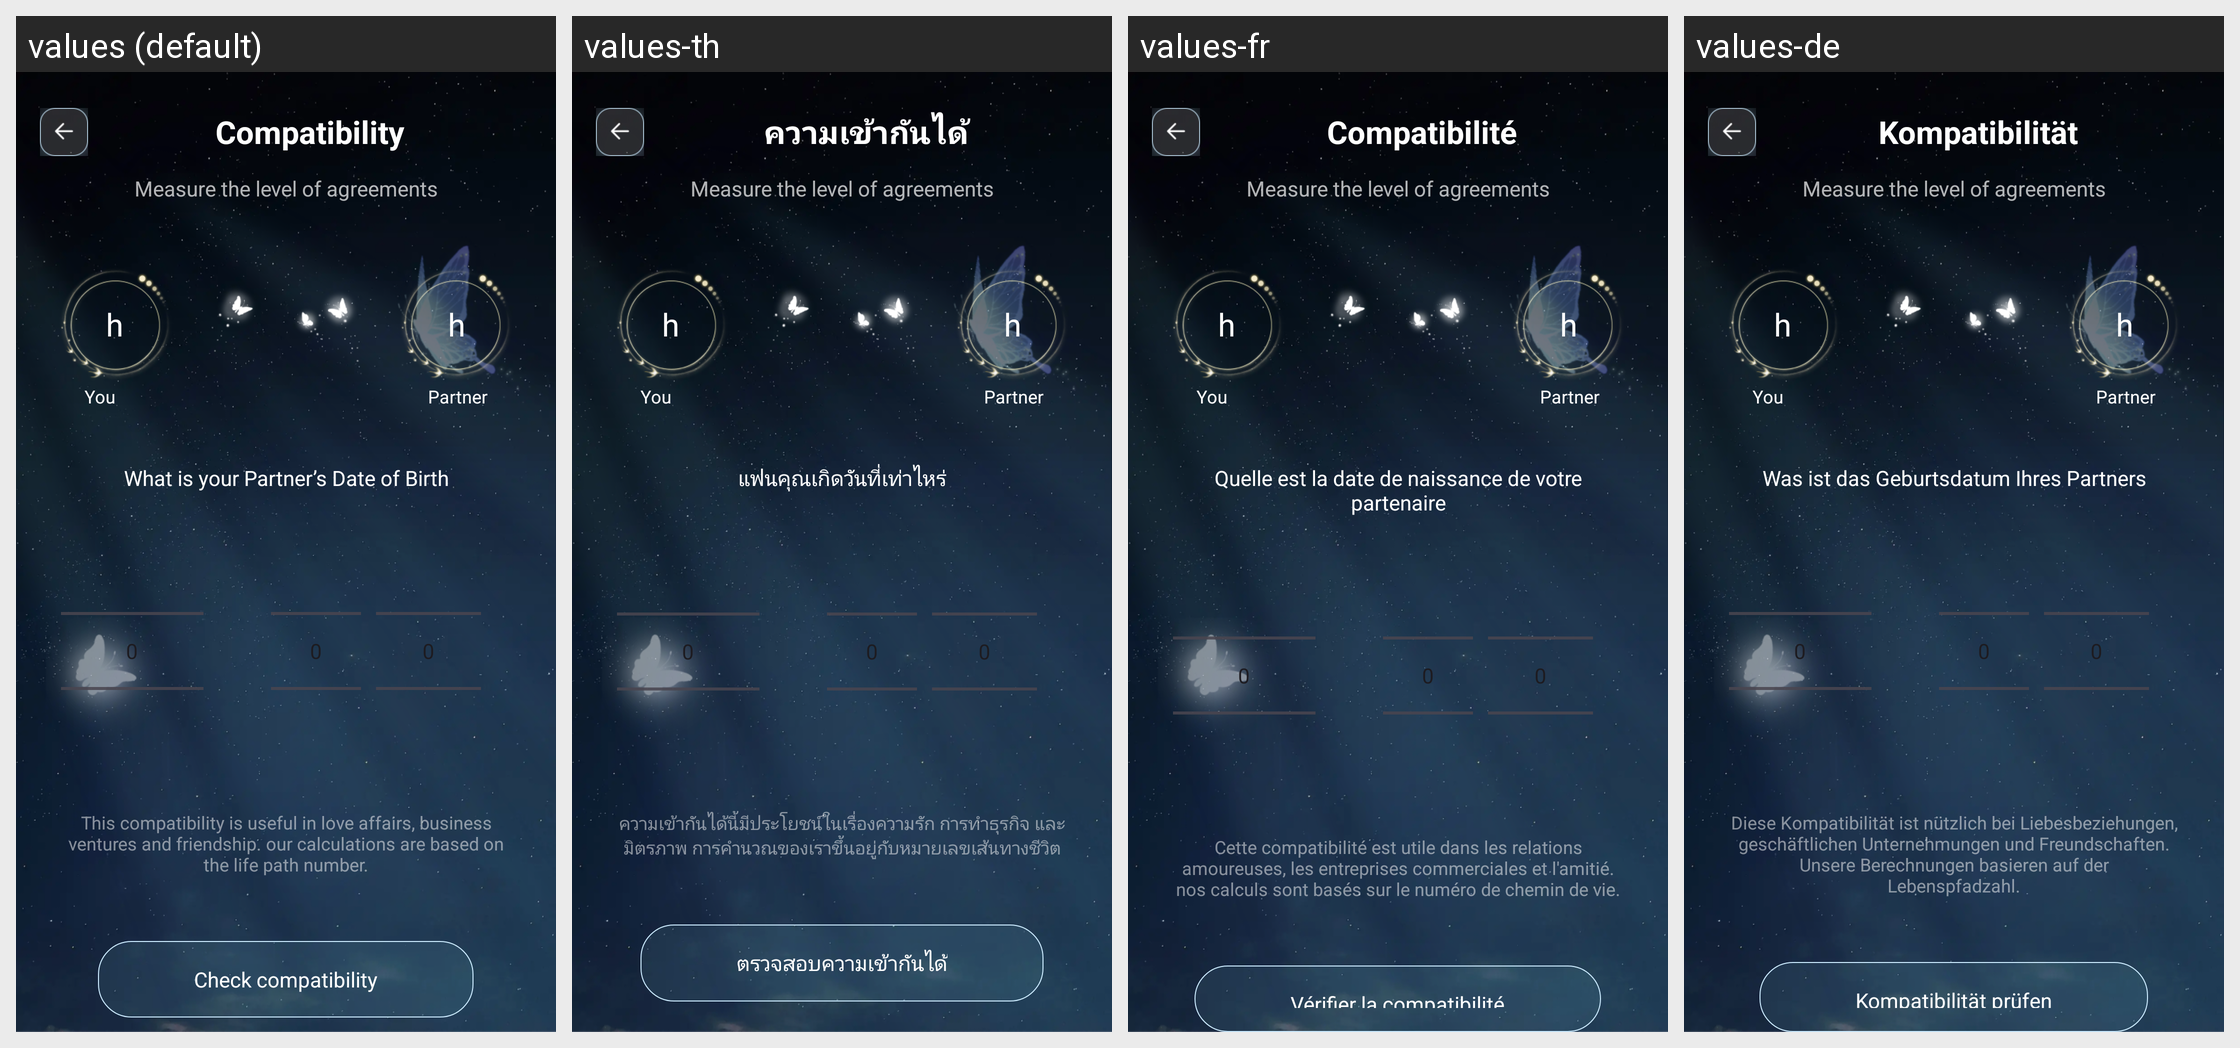

The same Android screen rendered under several of its app's locales, left to right. List the strings drawn on it with the default value and each locale's translation.
Android screen res/layout/activity_pre_compatibility.xml rendered under 4 locales, left to right: values (default), values-th, values-fr, values-de. Device: Nexus 5 (rendered at 1080×1920; each locale shown at half size, 540×960, under a caption strip naming it); theme Theme.BirthNumerology.
Other locales in the repository, not shown: values-es, values-in, values-ja, values-ko, values-ms, values-pt, values-zh-rTW.
Strings drawn on this screen, with the default value and each locale's value (text and hints the layout hard-codes, and strings that could not be matched under every locale, appear in the picture but are not listed):

compatibility
  values: Compatibility
  values-th: ความเข้ากันได้
  values-fr: Compatibilité
  values-de: Kompatibilität

what_is_your_partner_s_date_of_birth
  values: What is your Partner’s Date of Birth
  values-th: แฟนคุณเกิดวันที่เท่าไหร่
  values-fr: Quelle est la date de naissance de votre partenaire
  values-de: Was ist das Geburtsdatum Ihres Partners

this_compatibility_is_useful_in_love_affairs_business_ventures_and_friendship_our_calculations_are_based_on_the_life_path_number
  values: This compatibility is useful in love affairs, business ventures and friendship. our calculations are based on the life path number.
  values-th: ความเข้ากันได้นี้มีประโยชน์ในเรื่องความรัก การทำธุรกิจ และมิตรภาพ การคำนวณของเราขึ้นอยู่กับหมายเลขเส้นทางชีวิต
  values-fr: Cette compatibilité est utile dans les relations amoureuses, les entreprises commerciales et l'amitié. nos calculs sont basés sur le numéro de chemin de vie.
  values-de: Diese Kompatibilität ist nützlich bei Liebesbeziehungen, geschäftlichen Unternehmungen und Freundschaften. Unsere Berechnungen basieren auf der Lebenspfadzahl.

check_compatibility
  values: Check compatibility
  values-th: ตรวจสอบความเข้ากันได้
  values-fr: Vérifier la compatibilité
  values-de: Kompatibilität prüfen
